Run: headless pygame with SDL's dummy video driver; simulated clock (each Clock.tick advances the game by its frame time, no real sleeping); random seed 0; keys injected as events and as key.get_pressed() state; mouse plan: one left click at the window centre at the start of phase 2, then a move to the lower-right quarter at the start of phase 3.
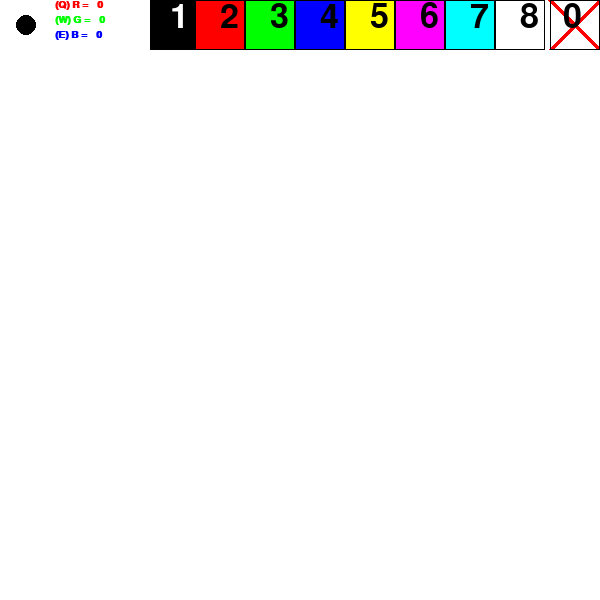
Frame 1 of 4 · flips 1–60 · no input
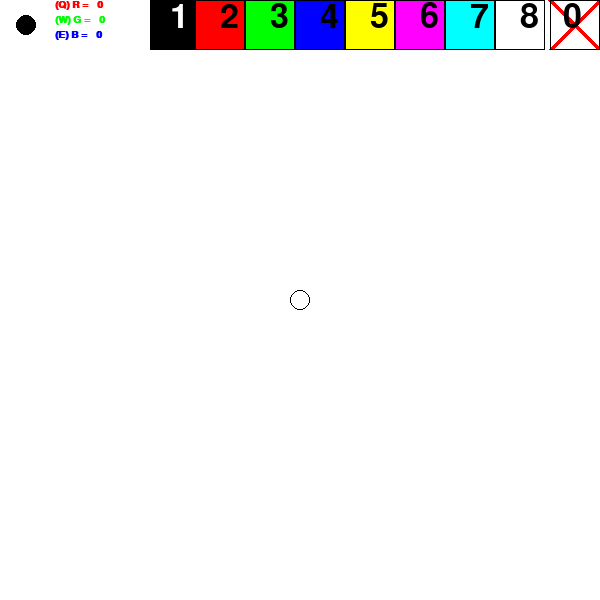
Frame 2 of 4 · flips 61–180 · clicked the window centre · tapped SPACE, RETURN · held RIGHT (→), D
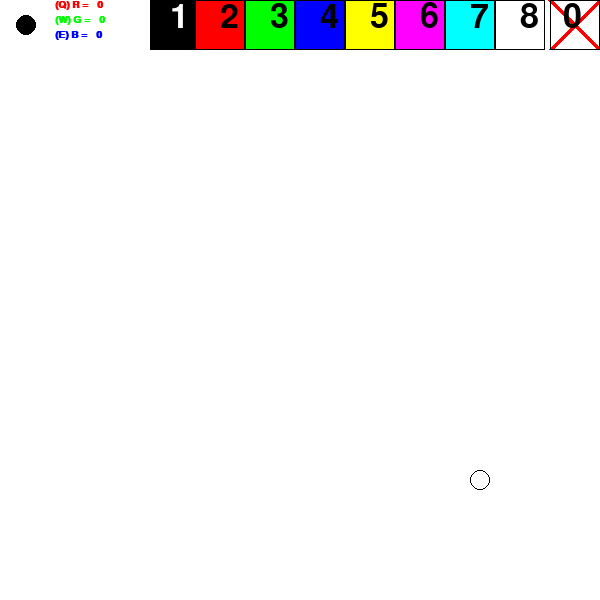
Frame 3 of 4 · flips 181–300 · moved the mouse to the lower-right quarter · held DOWN (↓), S
Frame 4 of 4 · flips 301–420 · held LEFT (←), A, UP (↑), W · screen unchanged from frame 3, image omitted

The pygame program that drew these frames:

import pygame as py
from pygame import Color,display,draw,Rect,time,mouse,font,event,sprite,surface
from os import path

py.init()

#Constantes
WIDTH,HEIGHT = 600,600
WHITE = Color(255,255,255)
RED = Color(255,0,0)
GREEN = Color(0,255,0)
BLUE = Color(0,0,255)
BLACK = Color(0,0,0)
YELLOW = Color(255,255,0)
MAGENTA = Color(255,0,255)
ANIL = Color(0,255,255)
CWD = path.dirname(__file__)

color_dict = {py.K_1:BLACK, py.K_2:RED, py.K_3:GREEN, py.K_4:BLUE, 
                py.K_5: YELLOW,py.K_6:MAGENTA,py.K_7:ANIL, py.K_8: WHITE}

#variaveis
radius = 10
color = Color(0,0,0)
screen = display.set_mode((WIDTH,HEIGHT))
clock = time.Clock()
last_mouse_pos = (0,0)
green_flag,red_flag,blue_flag = False,False,False   
button_1_flag, button_2_flag = False,False
fonte = font.SysFont("Times New Roman",15)
numeros = font.SysFont("Times New Roman",50)
fonte.bold = True
loop = True

#canvas
paint = surface.Surface((600,600))
paint_rect = paint.get_rect(topleft=(0,0))
paint.fill(WHITE)
group = sprite.Group()

class Cursor(sprite.Sprite):
    image : surface.Surface
    rect : Rect 
    def __init__(self,*groups):
        sprite.Sprite.__init__(self,groups)
        self.image = surface.Surface((50,50))
        self.image.fill(WHITE)
        draw.circle(self.image,BLACK,(25,25),radius,1)
        self.image.set_colorkey((255,255,255))
        self.rect = self.image.get_rect(center = mouse.get_pos())

    def update(self):
        self.rect.center = mouse.get_pos()
        self.image.fill(WHITE)
        draw.circle(self.image,BLACK,(25,25),radius,1)
cursor = Cursor(group)
class Menu(sprite.Sprite):
    image : surface.Surface
    rect : Rect
    def __init__(self,*groups):
        sprite.Sprite.__init__(self,groups)
        self.image = surface.Surface((600,50))
        self.rect = self.image.get_rect(topleft=(0,0))
        self.image.fill(WHITE)
        #desenhar quadrados
        start = 145
        for cores in color_dict.values():
            if cores != BLACK and cores != WHITE: 
                draw.rect(self.image, cores, Rect((start,0),(50,50)))
                self.image.blit(numeros.render(f'{int((start-95)/50)}',True,BLACK),(start+25,0))
            elif cores == WHITE: 
                self.image.blit(numeros.render(f'{int((start-95)/50)}',True,BLACK),(start+25,0))
            else: 
                draw.rect(self.image, BLACK, Rect(start,0,50,50))
                self.image.blit(numeros.render(f'{int((start-95)/50)}',True,WHITE),(start+25,0))
            draw.rect(self.image, BLACK, Rect(start,0,50,50), 1)
            start+=50
        draw.line(self.image,RED,(550,0),(600,50),5)
        draw.line(self.image,RED,(600,0),(550,50),5)
        draw.rect(self.image, BLACK, Rect(550,0,50,50), 1)
        self.image.blit(numeros.render(f'{0}',True,BLACK),(563,0))
    def update(self):
        draw.rect(self.image,WHITE,Rect((0,0),(150,50)))
        draw.circle(self.image,color,(26,25),radius) #Um pixel a esquerda para ficar mais bonito
        draw.circle(self.image,BLACK,(26,25),radius,1)
        #Valores
        self.image.blit(fonte.render(f'(Q) R = {color.r :3}',True,RED),Rect((55,0),(50,50)))
        self.image.blit(fonte.render(f'(W) G = {color.g :3}',True,GREEN),Rect((55,15),(50,50)))
        self.image.blit(fonte.render(f'(E) B = {color.b :3}',True,BLUE),Rect((55,30),(50,50)))
menu = Menu(group)
#Tudo

while loop:
    #eventos
    for evento in event.get():
        if evento.type == py.QUIT: loop = False
        elif evento.type == py.MOUSEBUTTONDOWN:
            if evento.button == 1: button_1_flag = True; last_mouse_pos = mouse.get_pos()
            elif evento.button == 3: button_2_flag = True; last_mouse_pos = mouse.get_pos()
            elif red_flag or blue_flag or green_flag:
                if evento.button == 4: add = 15
                elif evento.button == 5: add = -15
                else: add = 0
                #calcular
                if red_flag and color.r + add <= 255 and  color.r + add >= 0: color.r += add
                if green_flag and color.g + add <= 255 and  color.g + add >= 0: color.g += add
                if blue_flag and color.b + add <= 255 and  color.b + add >= 0: color.b += add         
            elif evento.button == 4: 
                if radius < 25: radius+=1
            elif evento.button == 5: 
                if radius > 1: radius-=1
        elif evento.type == py.MOUSEBUTTONUP:
            if evento.button == 1: button_1_flag = False
            elif evento.button == 3: button_2_flag = False
        elif evento.type == py.KEYDOWN:
            if evento.key == py.K_0: paint.fill(WHITE)
            elif evento.key == py.K_q: red_flag = True
            elif evento.key == py.K_w: green_flag = True
            elif evento.key == py.K_e: blue_flag = True
            else: color = Color(color_dict.get(evento.key,color))
        elif evento.type == py.KEYUP:
            if evento.key == py.K_q: red_flag = False
            elif evento.key == py.K_w: green_flag = False
            elif evento.key == py.K_e: blue_flag = False
    #update
    clock.tick()
    group.update()
    display.set_caption(f'Draw game FPS:{int(clock.get_fps())}')
    #Draw:
    mouse_pos = mouse.get_pos()
    if button_1_flag:
        if last_mouse_pos == mouse_pos: draw.circle(paint,color,last_mouse_pos,radius-2) # O -2 suaviza as linhas
        else: draw.line(paint,color,last_mouse_pos,mouse_pos,radius*2)
    elif button_2_flag:
        if last_mouse_pos == mouse_pos: draw.circle(paint,WHITE,last_mouse_pos,radius-2) # O -2 suaviza as linhas
        else: draw.line(paint,WHITE,last_mouse_pos,mouse_pos,radius*2)
    last_mouse_pos = mouse_pos
    screen.blit(paint,paint_rect)
    screen.blit(cursor.image,cursor.rect)
    screen.blit(menu.image,menu.rect)
    display.flip()

py.quit()
